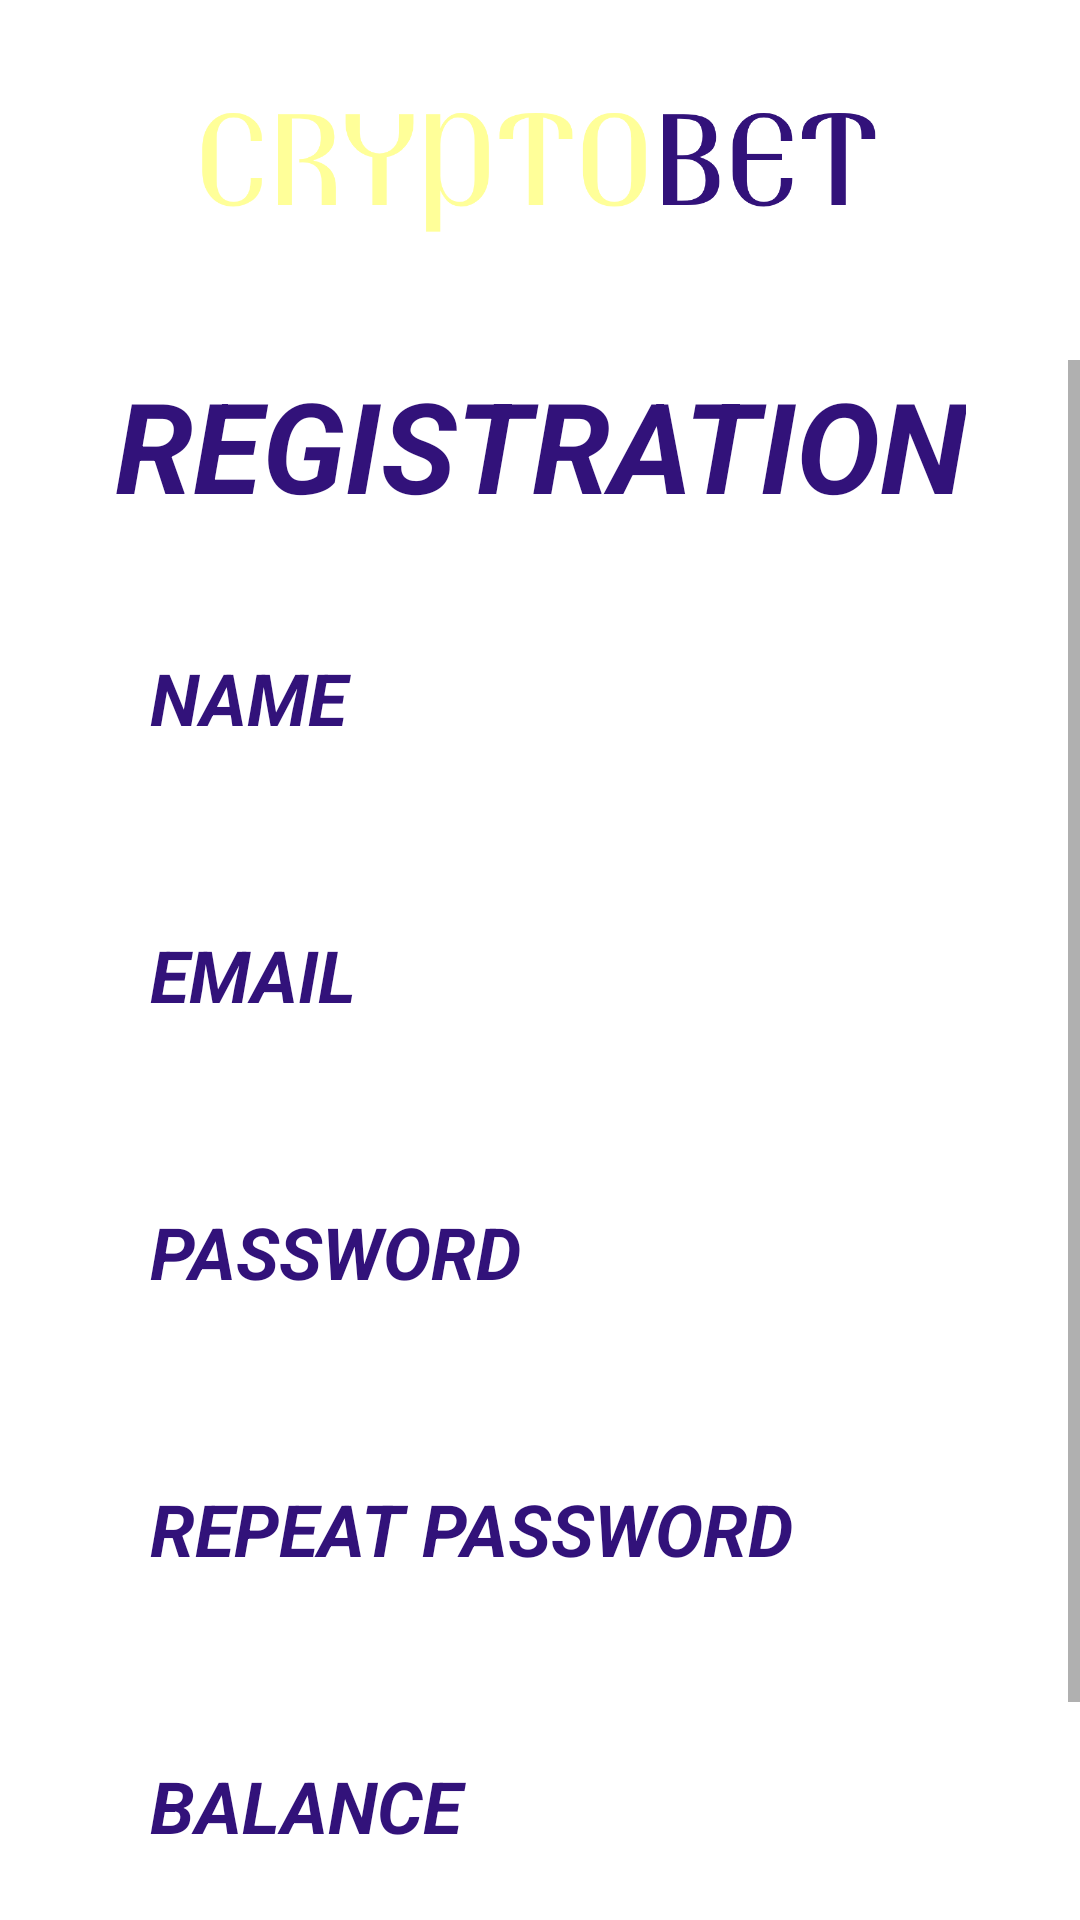

Here is an Android app screen rendered from its layout file. Give the layout XML and the strings, colors and styles it references.
<!-- AndroidManifest.xml: application theme Theme.Testovoe10 -->
<!-- res/layout/activity_registration.xml -->
<?xml version="1.0" encoding="utf-8"?>
<androidx.constraintlayout.widget.ConstraintLayout xmlns:android="http://schemas.android.com/apk/res/android"
    xmlns:app="http://schemas.android.com/apk/res-auto"
    xmlns:tools="http://schemas.android.com/tools"
    android:layout_width="match_parent"
    android:layout_height="match_parent"
    tools:context=".RegistrationActivity">

    <ImageView
        android:id="@+id/imageViewFon2"
        android:layout_width="match_parent"
        android:layout_height="match_parent"
        android:adjustViewBounds="true"
        android:scaleType="centerCrop"
        android:tint="?attr/colorPrimary"
        app:layout_constraintBottom_toBottomOf="parent"
        app:layout_constraintEnd_toEndOf="parent"
        app:layout_constraintStart_toStartOf="parent"
        app:layout_constraintTop_toTopOf="parent" />

    <ImageView
        android:id="@+id/imageCryptoBet"
        android:layout_width="wrap_content"
        android:layout_height="120dp"
        android:adjustViewBounds="true"
        android:paddingStart="15dp"
        android:paddingEnd="15dp"
        android:scaleType="centerCrop"
        android:scaleX="1.2"
        android:scaleY="1.2"
        android:src="@drawable/cryptobet"
        app:layout_constraintEnd_toEndOf="parent"
        app:layout_constraintStart_toStartOf="parent"
        app:layout_constraintTop_toTopOf="parent" />

    <ScrollView
        android:layout_width="match_parent"
        android:layout_height="0dp"
        android:fillViewport="true"
        app:layout_constraintBottom_toBottomOf="parent"
        app:layout_constraintTop_toBottomOf="@id/imageCryptoBet">

        <androidx.constraintlayout.widget.ConstraintLayout
            android:layout_width="match_parent"
            android:layout_height="wrap_content">

            <TextView
                android:id="@+id/textViewRegistration"
                android:layout_width="wrap_content"
                android:layout_height="wrap_content"
                android:layout_gravity="center"
                android:layout_marginStart="20dp"
                android:layout_marginEnd="20dp"
                android:layout_marginBottom="40dp"
                android:paddingStart="15dp"
                android:paddingEnd="15dp"
                android:text="@string/registration"
                android:textAlignment="center"
                android:textColor="?attr/colorPrimaryVariant"
                android:textSize="42sp"
                android:textStyle="italic|bold"
                app:layout_constraintEnd_toEndOf="parent"
                app:layout_constraintStart_toStartOf="parent"
                app:layout_constraintTop_toTopOf="parent" />

            <EditText
                android:id="@+id/editTextName"
                android:layout_width="match_parent"
                android:layout_height="wrap_content"
                android:layout_marginStart="30dp"
                android:layout_marginTop="20dp"
                android:layout_marginEnd="30dp"
                android:layout_marginBottom="20dp"
                android:background="@drawable/rounded_edittext"
                android:hint="@string/name"
                android:inputType="textCapWords"
                android:padding="20dp"
                android:textColor="?attr/colorSecondary"
                android:textColorHint="?attr/colorPrimaryVariant"
                android:textSize="24sp"
                android:textStyle="italic|bold"
                app:layout_constraintEnd_toEndOf="parent"
                app:layout_constraintStart_toStartOf="parent"
                app:layout_constraintTop_toBottomOf="@+id/textViewRegistration" />

            <EditText
                android:id="@+id/editTextEmail"
                android:layout_width="match_parent"
                android:layout_height="wrap_content"
                android:layout_marginStart="30dp"
                android:layout_marginTop="20dp"
                android:layout_marginEnd="30dp"
                android:layout_marginBottom="10dp"
                android:background="@drawable/rounded_edittext"
                android:hint="@string/email"
                android:inputType="textEmailAddress"
                android:padding="20dp"
                android:textColor="?attr/colorSecondary"
                android:textColorHint="?attr/colorPrimaryVariant"
                android:textSize="24sp"
                android:textStyle="italic|bold"
                app:layout_constraintEnd_toEndOf="parent"
                app:layout_constraintStart_toStartOf="parent"
                app:layout_constraintTop_toBottomOf="@+id/editTextName" />

            <EditText
                android:id="@+id/editTextPassword"
                android:layout_width="match_parent"
                android:layout_height="wrap_content"
                android:layout_marginStart="30dp"
                android:layout_marginTop="20dp"
                android:layout_marginEnd="30dp"
                android:layout_marginBottom="10dp"
                android:background="@drawable/rounded_edittext"
                android:hint="@string/password"
                android:inputType="textPassword"
                android:padding="20dp"
                android:textStyle="italic|bold"
                android:textColor="?attr/colorSecondary"
                android:textColorHint="?attr/colorPrimaryVariant"
                android:textSize="24sp"
                app:layout_constraintEnd_toEndOf="parent"
                app:layout_constraintStart_toStartOf="parent"
                app:layout_constraintTop_toBottomOf="@+id/editTextEmail" />

            <EditText
                android:id="@+id/editTextRepeat"
                android:layout_width="match_parent"
                android:layout_height="wrap_content"
                android:layout_marginStart="30dp"
                android:layout_marginTop="20dp"
                android:layout_marginEnd="30dp"
                android:layout_marginBottom="10dp"
                android:background="@drawable/rounded_edittext"
                android:hint="@string/repeat_password"
                android:inputType="textPassword"
                android:padding="20dp"
                android:textStyle="italic|bold"
                android:textColor="?attr/colorSecondary"
                android:textColorHint="?attr/colorPrimaryVariant"
                android:textSize="24sp"
                app:layout_constraintEnd_toEndOf="parent"
                app:layout_constraintStart_toStartOf="parent"
                app:layout_constraintTop_toBottomOf="@+id/editTextPassword" />

            <EditText
                android:id="@+id/edittextBalanse"
                android:layout_width="match_parent"
                android:layout_height="wrap_content"
                android:layout_marginStart="30dp"
                android:layout_marginTop="20dp"
                android:layout_marginEnd="30dp"
                android:layout_marginBottom="10dp"
                android:background="@drawable/rounded_edittext"
                android:hint="@string/balance"
                android:inputType="numberDecimal"
                android:padding="20dp"
                android:textStyle="italic|bold"
                android:textColor="?attr/colorSecondary"
                android:textColorHint="?attr/colorPrimaryVariant"
                android:textSize="24sp"
                app:layout_constraintEnd_toEndOf="parent"
                app:layout_constraintStart_toStartOf="parent"
                app:layout_constraintTop_toBottomOf="@+id/editTextRepeat" />

            <androidx.appcompat.widget.AppCompatButton
                android:id="@+id/buttonBegin"
                android:layout_width="match_parent"
                android:layout_height="wrap_content"
                android:layout_marginStart="40dp"
                android:layout_marginTop="20dp"
                android:layout_marginEnd="40dp"
                android:background="@drawable/button"
                android:paddingTop="9dp"
                android:paddingBottom="9dp"
                android:text="@string/begin"
                android:textColor="?attr/colorPrimaryVariant"
                android:textSize="36sp"
                android:textStyle="italic|bold"
                app:layout_constraintEnd_toEndOf="parent"
                app:layout_constraintStart_toStartOf="parent"
                app:layout_constraintTop_toBottomOf="@+id/edittextBalanse" />

        </androidx.constraintlayout.widget.ConstraintLayout>
    </ScrollView>

</androidx.constraintlayout.widget.ConstraintLayout>
<!-- resources referenced by this layout -->
<resources>
  <!-- drawable cryptobet: png bitmap (drawable, 26454 bytes) -->
  <string name="balance">BALANCE</string>
  <string name="begin">BEGIN</string>
  <string name="email">EMAIL</string>
  <string name="name">NAME</string>
  <string name="password">PASSWORD</string>
  <string name="registration">REGISTRATION</string>
  <string name="repeat_password">REPEAT PASSWORD</string>
  <style name="Theme.Testovoe10" parent="Theme.MaterialComponents.DayNight.NoActionBar">
          
          <item name="colorPrimary">@color/tint_brown</item>
          <item name="colorPrimaryVariant">@color/dop</item>
          <item name="colorOnPrimary">@color/white</item>
          
          <item name="colorSecondary">@color/main</item>
          <item name="colorSecondaryVariant">@color/black</item>
          <item name="colorOnSecondary">@color/black</item>
          
          <item name="android:statusBarColor">#00D10ABF</item>
          
      </style>
  <color name="tint_brown">#E26A5D4D</color>
  <color name="dop">#32127a </color>
  <color name="white">#FFFFFFFF</color>
  <color name="main">#ffff99</color>
  <color name="black">#FF000000</color>
</resources>
